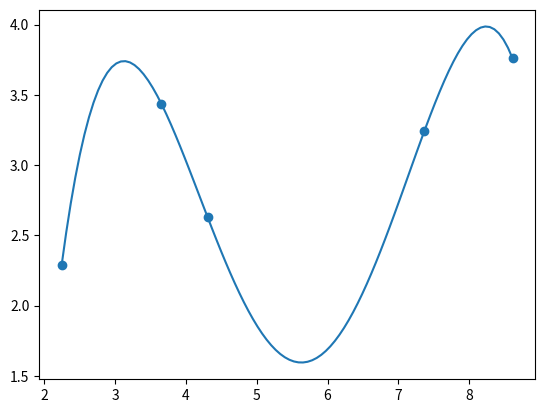

Here is the Python script that generated this plot:
import matplotlib.pyplot as plt
import numpy as np
import math

def diveded_differnces(x, y):
    Y = [item for item in y] # vai mudando a cada iteração
    n = len(y)
    coeffs = [y[0]] + [0] * (n - 1)
    for i in range(n - 1):
        for j in range(n - 1 - i):
            numer = Y[j + 1] - Y[j]
            denom = x[j + 1 + i] - x[j]
            Y[j] = numer / denom
        coeffs[i + 1] = Y[0]
    return coeffs

def eq(x, coeffs):
    """
    Constroi uma equação do tipo
    a0 + a1*(x-x1) + a2*(x-x1)*(x-x2) + a3*(x-x1)*(x-x2)*(x-x3)
    """

    n = len(x)
    equation = ''
    for i in range(n):
        print(f'a{i} = ', coeffs[i])
        sign = ''
        if i != 0:
            sign = "*"
        equation += f'{coeffs[i]:+}{sign}' + '*'.join([f'(x{-xj:+})' for j, xj in enumerate(x) if j < i])
    return  equation

def f(x):
    return math.exp(math.cos(x) ** 2) + math.exp(-x ** 2) + math.log(x)

if __name__ == '__main__':

    x = [2.243, 3.653, 4.304, 7.367, 8.613]
    #y = [4.22, 4.668, 4.757, 4.911, 4.885, 4.664, 4.018, 3.716, 3.209, 2.642, 2.577, 2.271, 2.208, 2.346, 2.439, 2.837, 2.94]

    y = [0] * len(x)
    for i in range(len(x)):
        y[i] = f(x[i])

    coeffs = diveded_differnces(x, y)

    print(coeffs)
    poly = eq(x, coeffs)
    print('p(x) = ', poly)

    t = np.linspace(min(x), max(x), 100)
    def p(x):
        return eval(poly)

    plt.plot(t, p(t))
    plt.scatter(x, y, zorder=10)
    plt.savefig("div_diff.png")

